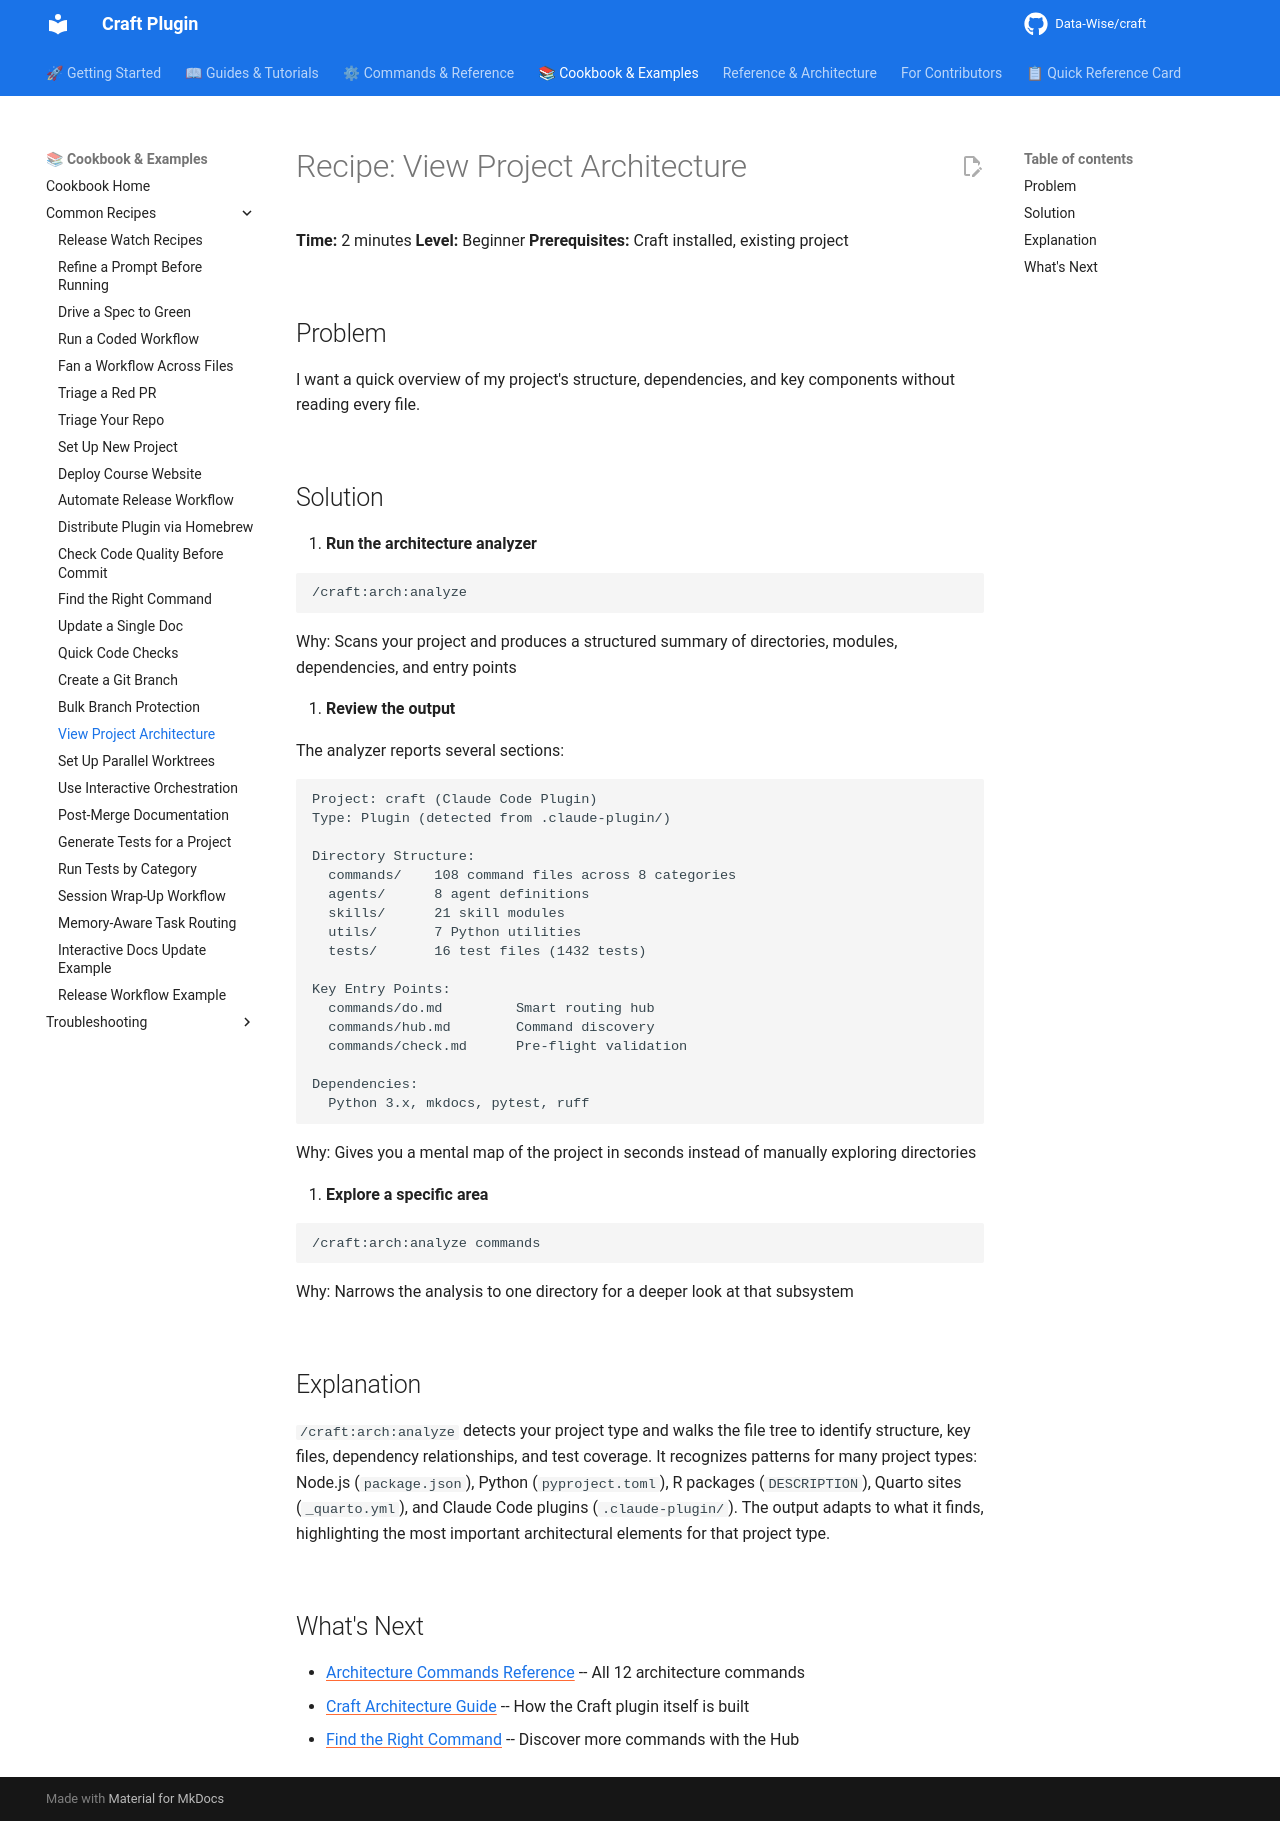

repository: Data-Wise/craft · page: cookbook/common/view-project-architecture/index.html · generator: mkdocs

---
title: "Recipe: View Project Architecture"
description: "Get a quick architecture overview of your project with a single command"
category: "cookbook"
level: "beginner"
time_estimate: "2 minutes"
related:
  - ../../commands/arch.md
  - ../../architecture.md
---

# Recipe: View Project Architecture

**Time:** 2 minutes
**Level:** Beginner
**Prerequisites:** Craft installed, existing project

## Problem

I want a quick overview of my project's structure, dependencies, and key components without reading every file.

## Solution

1. **Run the architecture analyzer**

   ```bash
   /craft:arch:analyze
   ```

   Why: Scans your project and produces a structured summary of directories, modules, dependencies, and entry points

2. **Review the output**

   The analyzer reports several sections:

   ```
   Project: craft (Claude Code Plugin)
   Type: Plugin (detected from .claude-plugin/)

   Directory Structure:
     commands/    108 command files across 8 categories
     agents/      8 agent definitions
     skills/      21 skill modules
     utils/       7 Python utilities
     tests/       16 test files (1432 tests)

   Key Entry Points:
     commands/do.md         Smart routing hub
     commands/hub.md        Command discovery
     commands/check.md      Pre-flight validation

   Dependencies:
     Python 3.x, mkdocs, pytest, ruff
   ```

   Why: Gives you a mental map of the project in seconds instead of manually exploring directories

3. **Explore a specific area**

   ```bash
   /craft:arch:analyze commands
   ```

   Why: Narrows the analysis to one directory for a deeper look at that subsystem

## Explanation

`/craft:arch:analyze` detects your project type and walks the file tree to identify structure, key files, dependency relationships, and test coverage. It recognizes patterns for many project types: Node.js (`package.json`), Python (`pyproject.toml`), R packages (`DESCRIPTION`), Quarto sites (`_quarto.yml`), and Claude Code plugins (`.claude-plugin/`). The output adapts to what it finds, highlighting the most important architectural elements for that project type.

## What's Next

- [Architecture Commands Reference](../../commands/arch.md) -- All 12 architecture commands
- [Craft Architecture Guide](../../architecture.md) -- How the Craft plugin itself is built
- [Find the Right Command](find-the-right-command.md) -- Discover more commands with the Hub
